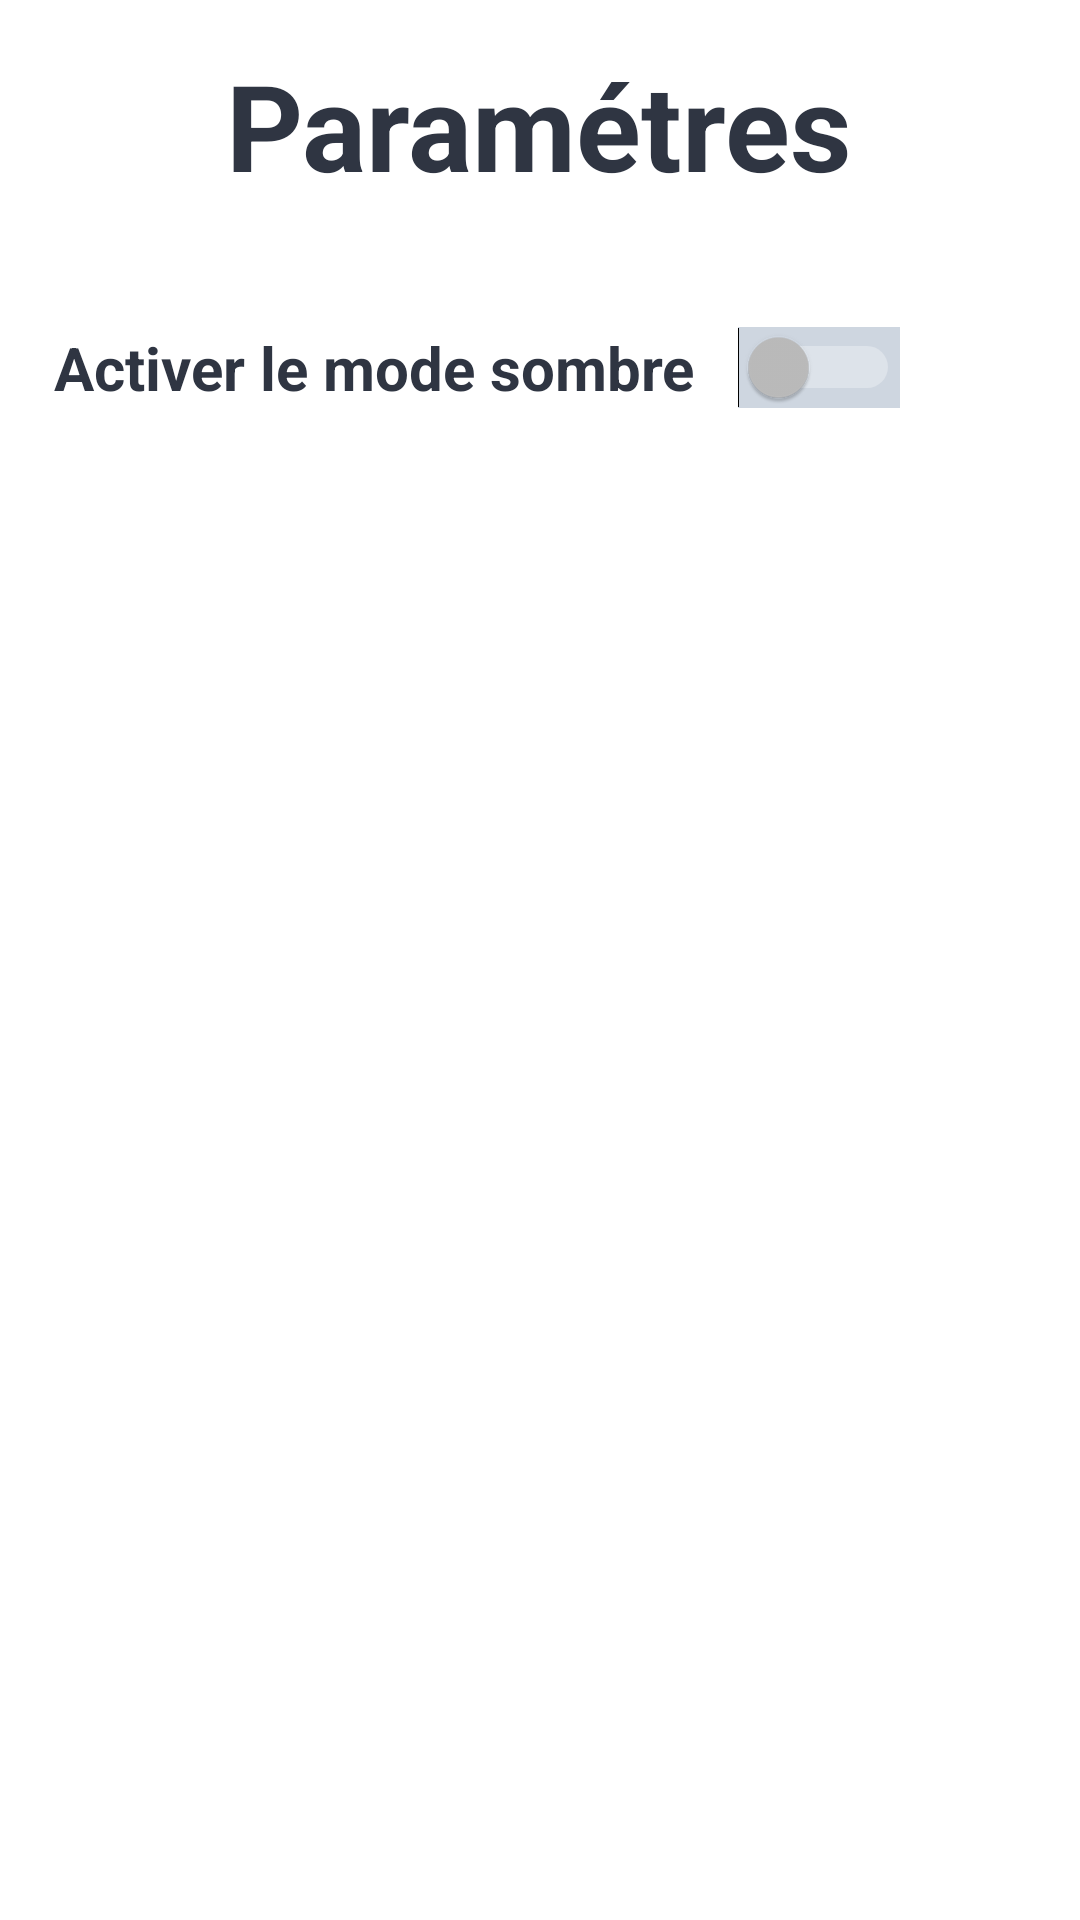

Write the Android layout XML for this screen, with the resource values it uses.
<!-- AndroidManifest.xml: activity theme Theme.AppCompat.NoActionBar -->
<!-- res/layout/activity_settings.xml -->
<?xml version="1.0" encoding="utf-8"?>
<RelativeLayout xmlns:android="http://schemas.android.com/apk/res/android"
    xmlns:app="http://schemas.android.com/apk/res-auto"
    xmlns:tools="http://schemas.android.com/tools"
    android:layout_width="match_parent"
    android:layout_height="match_parent"
    tools:context=".SettingsActivity"
    android:background="#ffffff">

    <TextView
        android:id="@+id/settingsT"
        android:layout_width="wrap_content"
        android:layout_height="wrap_content"
        android:layout_alignParentStart="true"
        android:layout_alignParentTop="true"
        android:layout_marginStart="18dp"
        android:layout_marginTop="109dp"
        android:text="Activer le mode sombre"
        android:textColor="#2f3542"
        android:textSize="20dp"
        android:textStyle="bold" />

    <TextView
        android:id="@+id/parametre"
        android:layout_width="wrap_content"
        android:layout_height="wrap_content"
        android:layout_alignParentTop="true"
        android:layout_centerHorizontal="true"
        android:layout_marginTop="15dp"
        android:text="Paramétres"
        android:textColor="#2f3542"
        android:textSize="40dp"
        android:textStyle="bold" />

    <Switch
        android:id="@+id/nightMode"
        android:layout_width="wrap_content"
        android:layout_height="wrap_content"
        android:layout_alignParentStart="true"
        android:layout_alignTop="@+id/settingsT"
        android:layout_marginStart="246dp"
        android:background="#ced6e0" />

    <ImageView
        android:layout_width="33dp"
        android:layout_height="26dp"
        android:layout_alignParentStart="true"
        android:layout_alignParentTop="true"
        android:src="@drawable/close" />

</RelativeLayout>
<!-- resources referenced by this layout -->
<resources>

</resources>
